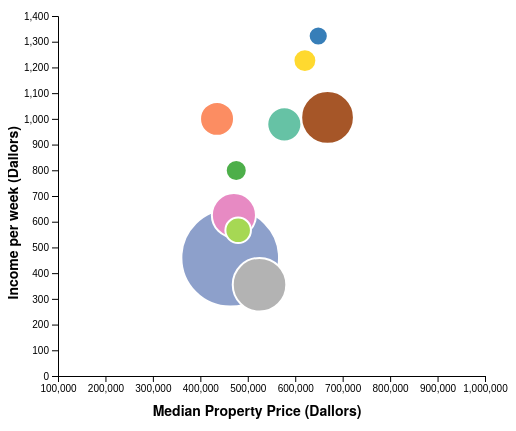
D3 v4 page, settled after 360 driven frames (6 s of simulated time); the page loaded 1 data file(s).



// set the dimensions and margins of the graph
var margin = {top: 10, right: 23, bottom: 50, left: 50},
    width = 500 - margin.left - margin.right,
    height = 420 - margin.top - margin.bottom;

// append the svg object to the body of the page
var svg = d3.select("#my_dataviz")
  .append("svg")
    .attr("width", width + margin.left + margin.right)
    .attr("height", height + margin.top + margin.bottom)
  .append("g")
    .attr("transform",
          "translate(" + margin.left + "," + margin.top + ")");

//Read the data
d3.csv("Average_Apartment_price_by_area.csv", function(data) {
console.log(data);
  // Add X axis
  var x = d3.scaleLinear()
    .domain([100000, 1000000])
    .range([ 0, width ]);
  svg.append("g")
    .attr("transform", "translate(0," + height + ")")
    .call(d3.axisBottom(x));

  // Add Y axis
  var y = d3.scaleLinear()
    .domain([0, 1400])
    .range([ height, 0]);
  svg.append("g")
    .call(d3.axisLeft(y));
// Add a scale for bubble size
  var z = d3.scaleLinear()
    .domain([100, 30000])
    .range([ 4, 40]);

  // Add a scale for bubble color
  var myColor = d3.scaleOrdinal()
    .domain(["Docklands", "Kensington", "Melbourne (CBD)","North Melbourne","Parkville","South Yarra","South Yarra","West Melbourne (Residential)","Carlton"])
    .range(["#66c2a5","#fc8d62","#8da0cb","#e78ac3","#a6d854","#ffd92f","#e5c494","#b3b3b3","#377eb8","#a65628","#4daf4a"]);

  // -1- Create a tooltip div that is hidden by default:
  var tooltip = d3.select("#my_dataviz")
    .append("div")
      .style("opacity", 0)
      .attr("class", "tooltip")
      .style("background-color", "grey")
      .style("border-radius", "5px")
      .style("padding", "10px")
      .style("color", "white")
  
  // -2- Create 3 functions to show / update (when mouse move but stay on same circle) / hide the tooltip
  var showTooltip = function(d) {
    tooltip
      .transition()
      .duration(200)
    tooltip
      .style("opacity", 1)
      .html("Suburb: " + d.area + " Income: " + d.income + " Price: " + d.price)
      .style("left", (d3.mouse(this)[0]+30) + "px")
      .style("top", (d3.mouse(this)[1]+30) + "px")
  }
  var moveTooltip = function(d) {
      tooltip
      .style("left", (d3.mouse(this)[0]+30) + "px")
      .style("top", (d3.mouse(this)[1]+30) + "px")
  }
  var hideTooltip = function(d) {
    tooltip
      .transition()
      .duration(200)
      .style("opacity", 0)
  }
  
  svg.append("text")
      .attr("text-anchor", "end")
      .attr("x", width/2 + margin.left + 40)
      .attr("y", height + margin.bottom - 10)
      .style("font-weight","bold")
      .style("font-size","14px")
      .text("Median Property Price (Dallors)")

    svg.append("text")
      .attr("text-anchor", "end")
      .attr("transform", "rotate(-90)")
      .attr("y", -margin.left + 10)
      .attr("x", -margin.top - height/2 + 80)
      .style("font-weight","bold")
      .style("font-size","14px")
      .text("Income per week (Dallors)")

  // Add dots
  svg.append('g')
    .selectAll("dot")
    .data(data)
    .enter()
    .append("circle")
      .attr("class", "bubbles")
      .attr("cx", function (d) { return x(d.price); } )
      .attr("cy", function (d) { return y(d.income); } )
      .attr("r", function (d) { return z(d.pop); } )
      .style("fill", function (d) { return myColor(d.areacolor); } )
    
    // -3- Trigger the functions
    .on("mouseover", showTooltip )
    .on("mousemove", moveTooltip )
    .on("mouseleave", hideTooltip )
  })


### data: Average_Apartment_price_by_area.csv
areacolor, area, income, pop, price
Docklands, Docklands, 978.6, 10957, 577079
East Melbourne, East Melbourne, 1322, 4739, 648542
Kensington, Kensington, 999.9, 10890, 435208
Melbourne (CBD), Melbourne (CBD), 459.9, 37341, 462940
North Melbourne, North Melbourne, 625.4, 15104, 470783
Parkville, Parkville, 566.6, 7397, 479725
South Yarra, South Yarra, 1227, 6295, 620358
Southbank, Southbank, 1005, 18670, 668125
West Melbourne, West Melbourne, 799.1, 5510, 475708
Carlton, Carlton, 355.2, 19026, 524750